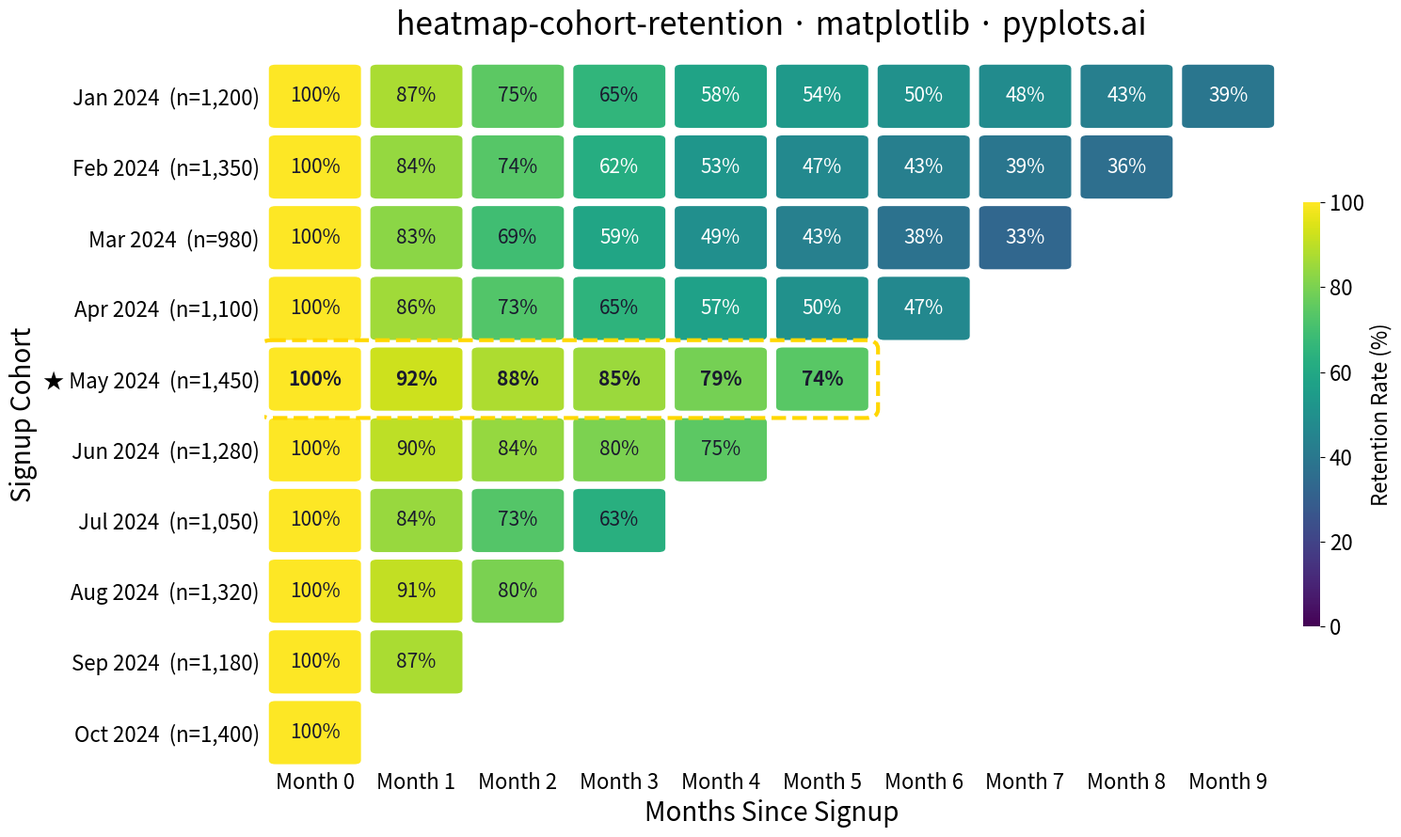

Write Python code to recreate this figure.
""" pyplots.ai
heatmap-cohort-retention: Cohort Retention Heatmap
Library: matplotlib 3.10.8 | Python 3.14.3
Quality: 92/100 | Created: 2026-03-16
"""

import matplotlib.colors as mcolors
import matplotlib.patches as mpatches
import matplotlib.pyplot as plt
import numpy as np


# Data
np.random.seed(42)
cohort_labels = [
    "Jan 2024",
    "Feb 2024",
    "Mar 2024",
    "Apr 2024",
    "May 2024",
    "Jun 2024",
    "Jul 2024",
    "Aug 2024",
    "Sep 2024",
    "Oct 2024",
]
cohort_sizes = [1200, 1350, 980, 1100, 1450, 1280, 1050, 1320, 1180, 1400]
n_cohorts = len(cohort_labels)
n_periods = n_cohorts

# Generate realistic retention data with meaningful variation across cohorts
# Some cohorts retain much better (e.g., May launch campaign), some churn faster
retention = np.full((n_cohorts, n_periods), np.nan)
# Per-cohort decay multipliers: <1 = better retention, >1 = worse retention
decay_profiles = [1.0, 1.15, 1.3, 1.1, 0.55, 0.65, 1.2, 0.85, 1.05, 0.75]

for i in range(n_cohorts):
    max_periods = n_periods - i
    retention[i, 0] = 100.0
    for j in range(1, max_periods):
        base_drop = (15 * np.exp(-0.25 * j) + 1.5) * decay_profiles[i]
        noise = np.random.uniform(-2, 2)
        retention[i, j] = max(retention[i, j - 1] - base_drop - noise, 5)

# Find the best-performing cohort (highest average retention) for emphasis
# Require at least 4 periods to qualify as "best" cohort
avg_retention = [np.nanmean(retention[i, 1 : n_periods - i]) if n_periods - i >= 4 else 0.0 for i in range(n_cohorts)]
best_cohort = int(np.argmax(avg_retention))

# Plot
fig, ax = plt.subplots(figsize=(16, 9))

# Perceptually-uniform colormap
cmap = plt.cm.viridis
norm = mcolors.Normalize(vmin=0, vmax=100)

# Draw heatmap cells using FancyBboxPatch for rounded corners
for i in range(n_cohorts):
    for j in range(n_periods):
        if np.isnan(retention[i, j]):
            continue
        val = retention[i, j]
        color = cmap(norm(val))
        rect = mpatches.FancyBboxPatch(
            (j - 0.47, i - 0.47),
            0.94,
            0.94,
            boxstyle=mpatches.BoxStyle.Round(pad=0, rounding_size=0.08),
            facecolor=color,
            edgecolor="white",
            linewidth=2.5,
        )
        ax.add_patch(rect)
        # Text color: white on dark cells, dark on light cells
        luminance = 0.299 * color[0] + 0.587 * color[1] + 0.114 * color[2]
        text_color = "white" if luminance < 0.5 else "#1a1a2e"
        ax.text(
            j,
            i,
            f"{val:.0f}%",
            ha="center",
            va="center",
            fontsize=15,
            fontweight="bold" if i == best_cohort else "medium",
            color=text_color,
        )

# Style
ax.set_xlim(-0.5, n_periods - 0.5)
ax.set_ylim(n_cohorts - 0.5, -0.5)
ax.set_xticks(range(n_periods))
ax.set_xticklabels([f"Month {p}" for p in range(n_periods)], fontsize=16)
ax.set_yticks(range(n_cohorts))
ytick_labels = []
for idx, (label, size) in enumerate(zip(cohort_labels, cohort_sizes, strict=True)):
    text = f"{label}  (n={size:,})"
    if idx == best_cohort:
        text = f"\u2605 {text}"
    ytick_labels.append(text)
ax.set_yticklabels(ytick_labels, fontsize=16)
ax.set_xlabel("Months Since Signup", fontsize=20)
ax.set_ylabel("Signup Cohort", fontsize=20)
ax.set_title("heatmap-cohort-retention · matplotlib · pyplots.ai", fontsize=24, fontweight="medium", pad=20)

# Highlight best cohort row with a subtle border
highlight_rect = mpatches.FancyBboxPatch(
    (-0.55, best_cohort - 0.55),
    n_periods - best_cohort + 0.1,
    1.1,
    boxstyle=mpatches.BoxStyle.Round(pad=0, rounding_size=0.12),
    facecolor="none",
    edgecolor="#FFD700",
    linewidth=3,
    linestyle="--",
    zorder=5,
)
ax.add_patch(highlight_rect)

for spine in ax.spines.values():
    spine.set_visible(False)
ax.tick_params(axis="both", length=0)

# Colorbar
sm = plt.cm.ScalarMappable(cmap=cmap, norm=norm)
sm.set_array([])
cbar = fig.colorbar(sm, ax=ax, shrink=0.6, aspect=25, pad=0.02)
cbar.set_label("Retention Rate (%)", fontsize=16)
cbar.ax.tick_params(labelsize=16)
cbar.outline.set_visible(False)

plt.tight_layout()
plt.savefig("plot.png", dpi=300, bbox_inches="tight")
